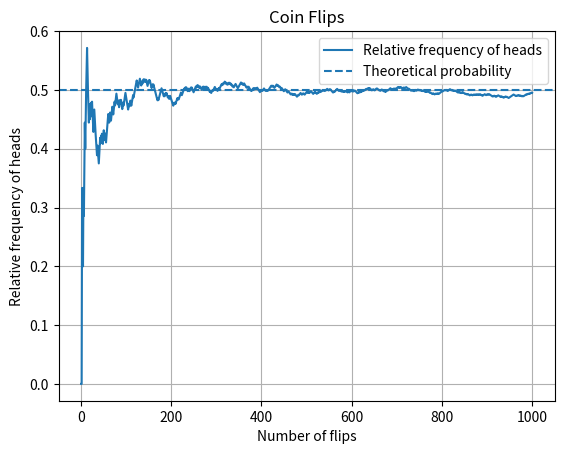

Here is the Python script that generated this plot:
import random

import matplotlib.pyplot as plt

# Simulate repeated coin flips.
#
# For a fair coin, the probability of heads is
#
#     P(heads) = 0.5
#
# We investigate how the relative frequency changes
# as we perform more flips.

n = 1000

heads_count = 0

flip_numbers = []
relative_frequencies = []

for flip in range(1, n + 1):
    if random.random() < 0.5:
        heads_count += 1

    relative_frequency = heads_count / flip

    flip_numbers.append(flip)
    relative_frequencies.append(relative_frequency)

plt.plot(
    flip_numbers,
    relative_frequencies,
    label="Relative frequency of heads",
)

plt.axhline(
    0.5,
    linestyle="--",
    label="Theoretical probability",
)

plt.title("Coin Flips")
plt.xlabel("Number of flips")
plt.ylabel("Relative frequency of heads")

plt.grid()
plt.legend()

plt.show()
